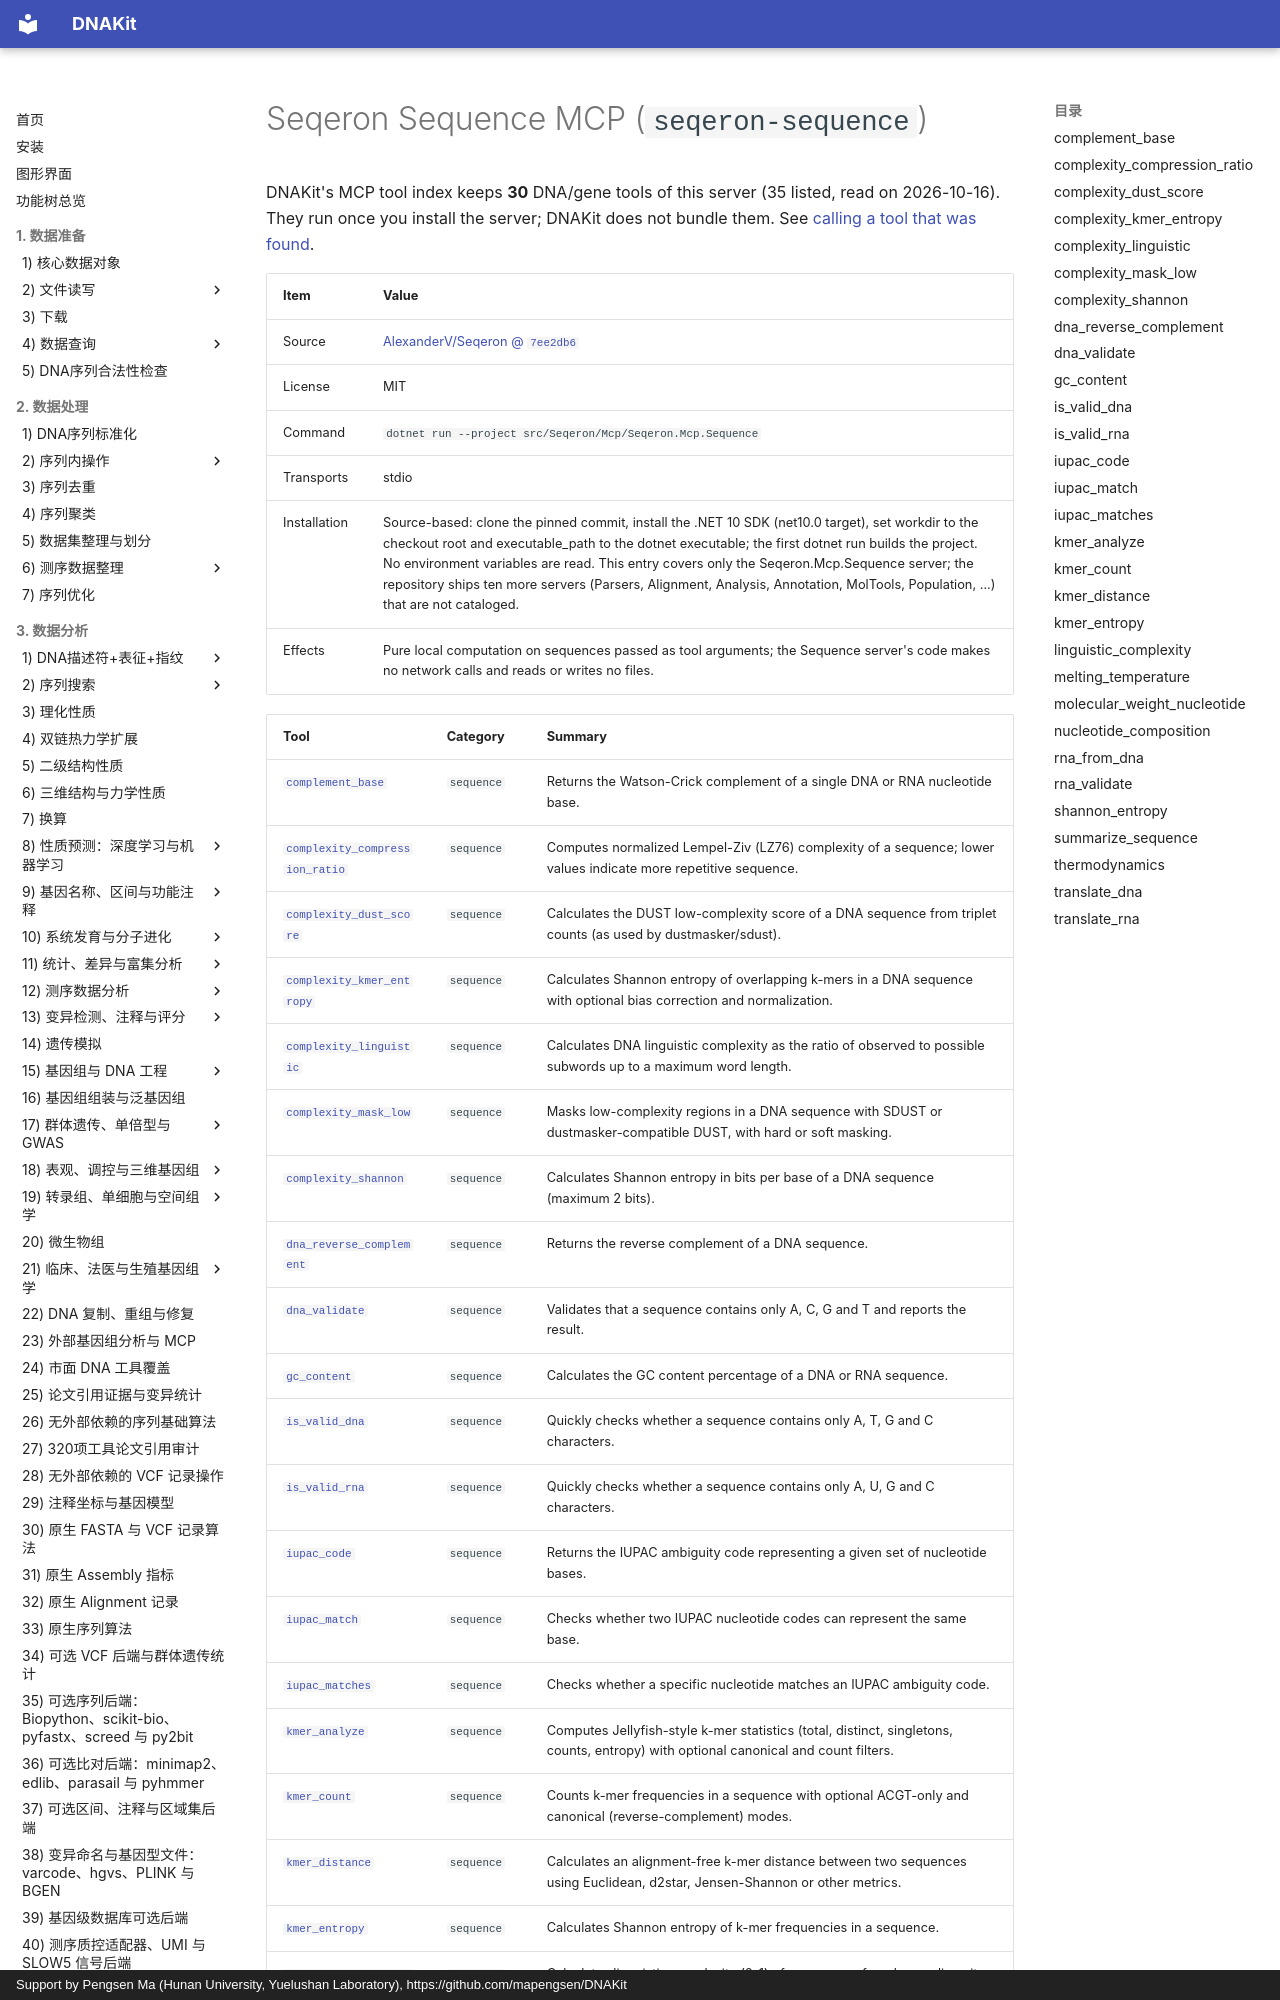

repository: mapengsen/DNAKit · page: llm_tools/mcp_tools/seqeron-sequence.en/index.html · generator: mkdocs · copyright: Support by Pengsen Ma (Hunan University, Yuelushan Laboratory), https://github.com/mapengsen/DNAKit

# Seqeron Sequence MCP (`seqeron-sequence`)

DNAKit's MCP tool index keeps **30** DNA/gene tools of this server (35 listed, read on 2026-10-16). They run once you install the server; DNAKit does not bundle them. See [calling a tool that was found](../../api/features/111_mcp_tool_index.md#4-calling-a-tool-that-was-found).

| Item | Value |
| --- | --- |
| Source | [AlexanderV/Seqeron @ `7ee2db6`](https://github.com/AlexanderV/Seqeron/tree/7ee2db67549fbc97b82b73e4a38b5cf73170737b) |
| License | MIT |
| Command | `dotnet run --project src/Seqeron/Mcp/Seqeron.Mcp.Sequence` |
| Transports | stdio |
| Installation | Source-based: clone the pinned commit, install the .NET 10 SDK (net10.0 target), set workdir to the checkout root and executable_path to the dotnet executable; the first dotnet run builds the project. No environment variables are read. This entry covers only the Seqeron.Mcp.Sequence server; the repository ships ten more servers (Parsers, Alignment, Analysis, Annotation, MolTools, Population, ...) that are not cataloged. |
| Effects | Pure local computation on sequences passed as tool arguments; the Sequence server's code makes no network calls and reads or writes no files. |
